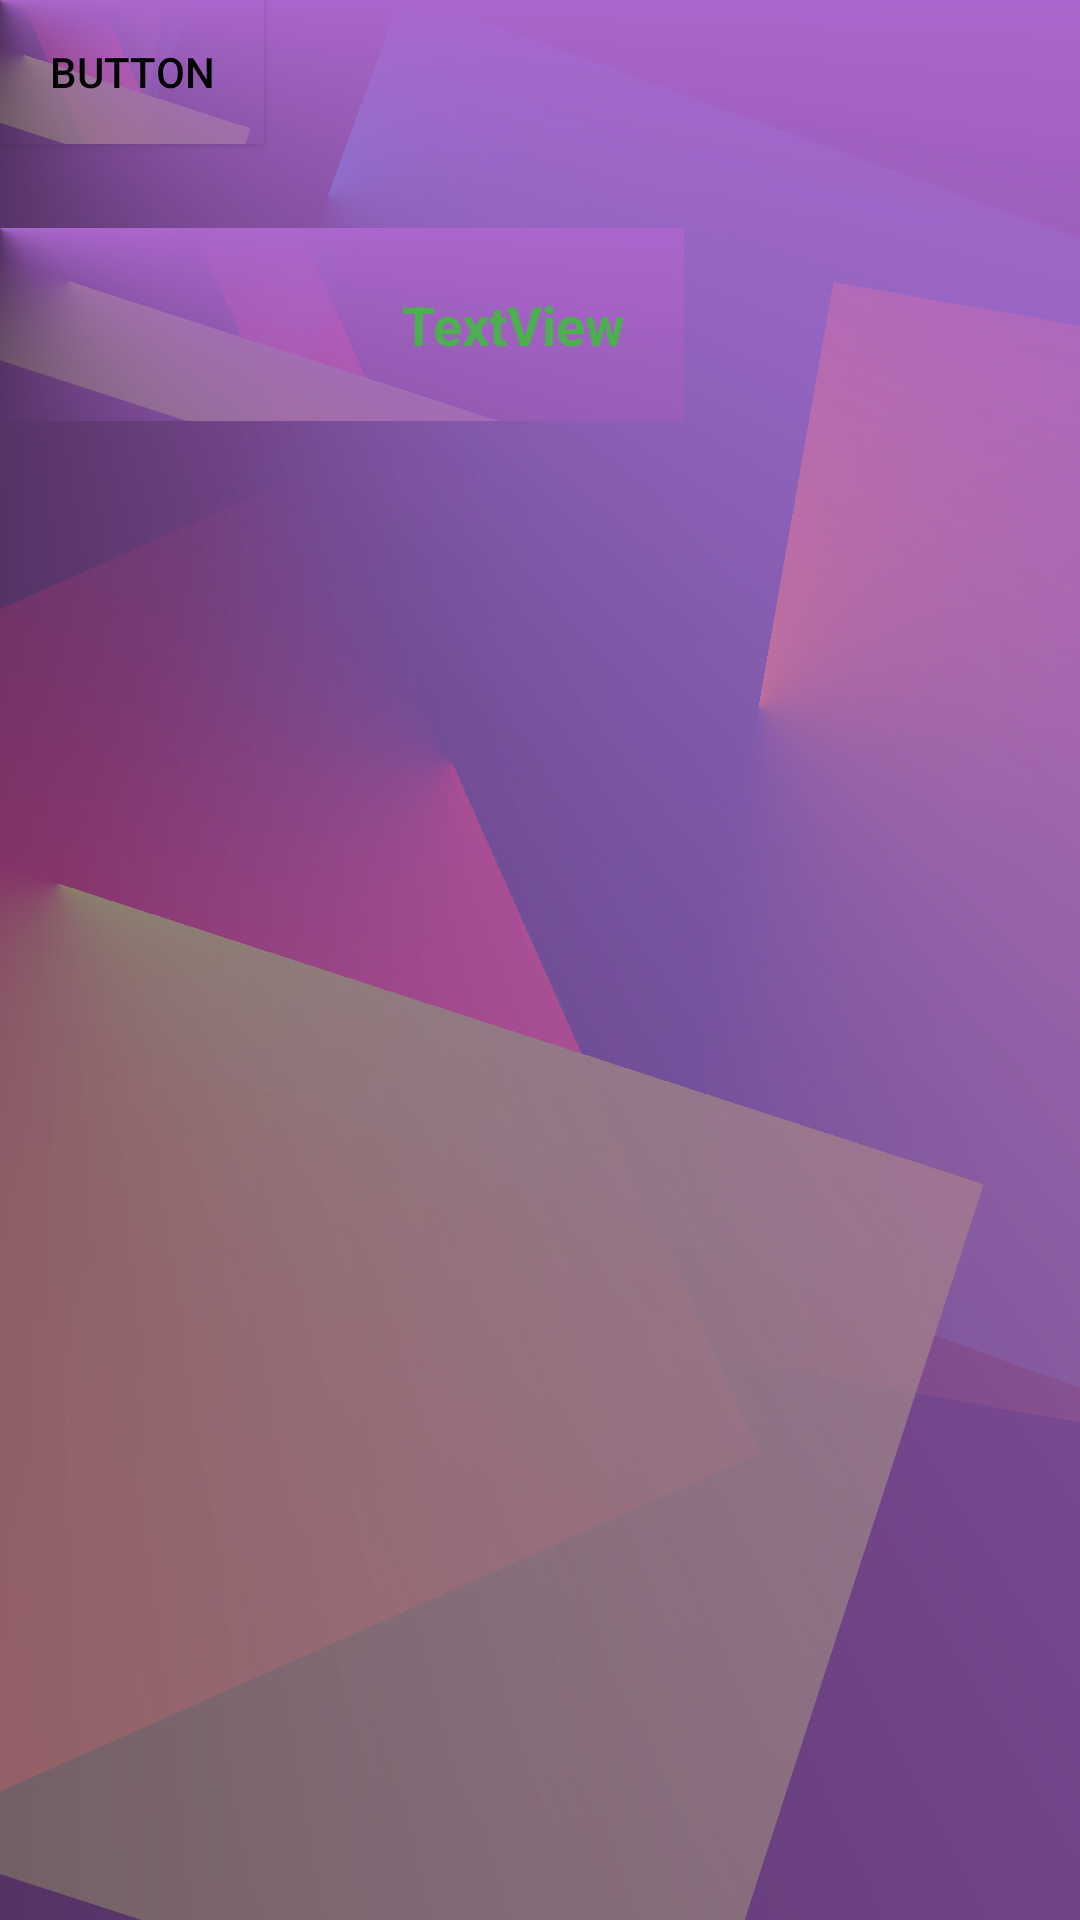

Layout XML and referenced resources for this Android screen:
<!-- AndroidManifest.xml: application theme Theme.PagingDemos -->
<!-- res/layout/activity_test.xml -->
<?xml version="1.0" encoding="utf-8"?>
<androidx.constraintlayout.widget.ConstraintLayout xmlns:android="http://schemas.android.com/apk/res/android"
    xmlns:app="http://schemas.android.com/apk/res-auto"
    xmlns:tools="http://schemas.android.com/tools"
    android:layout_width="match_parent"
    android:background="@drawable/bg"
    android:layout_height="match_parent"
    tools:context=".TestActivity">

    <Button
        android:id="@+id/button"
        android:layout_width="wrap_content"
        android:layout_height="wrap_content"
        android:onClick="clickMe"
        android:text="Button"
        android:textColor="@color/black"
        android:background="@drawable/bg"
        app:layout_constraintStart_toStartOf="parent"
        app:layout_constraintTop_toTopOf="parent" />

    <TextView
        android:id="@+id/textView"
        android:layout_width="228dp"
        android:layout_height="wrap_content"
        android:layout_marginTop="76dp"
        android:padding="20dp"
        android:textColor="#4CAF50"
        android:textStyle="bold"
        android:textSize="18sp"
        android:gravity="right|end"
        android:text="TextView"
        android:background="@drawable/bg"
        app:layout_constraintStart_toStartOf="parent"
        app:layout_constraintTop_toTopOf="@+id/button" />

</androidx.constraintlayout.widget.ConstraintLayout>
<!-- resources referenced by this layout -->
<resources>
  <!-- drawable bg (drawable) -->
  <?xml version="1.0" encoding="utf-8"?>
  <layer-list xmlns:android="http://schemas.android.com/apk/res/android"> <item><shape><solid android:color="@android:color/black" /> </shape></item><item><rotate android:fromDegrees="66" android:toDegrees="0" android:pivotY="50%" android:pivotX="50%"><shape><gradient android:type="sweep" android:centerX="0.3" android:centerY="0.5" android:startColor="@android:color/holo_red_dark" android:centerColor="@android:color/transparent" android:endColor="@android:color/transparent"/> </shape></rotate></item><item><rotate android:fromDegrees="290" android:toDegrees="0" android:pivotY="40%" android:pivotX="30%"><shape><gradient android:type="sweep" android:centerX="0.8" android:centerY="0.3" android:startColor="@android:color/holo_blue_dark" android:centerColor="@android:color/transparent" android:endColor="@android:color/transparent"/> </shape></rotate></item><item><rotate android:fromDegrees="18" android:toDegrees="0" android:pivotY="40%" android:pivotX="30%"><shape><gradient android:type="sweep" android:centerX="0.1" android:centerY="0.5" android:startColor="@android:color/holo_green_dark" android:centerColor="@android:color/transparent" android:endColor="@android:color/transparent"/> </shape></rotate></item><item><rotate android:fromDegrees="280" android:toDegrees="0" android:pivotY="50%" android:pivotX="30%"><shape><gradient android:type="sweep" android:centerX="0.6" android:centerY="0.7" android:startColor="@android:color/holo_orange_dark" android:centerColor="@android:color/transparent" android:endColor="@android:color/transparent"/> </shape></rotate></item><item><rotate android:fromDegrees="0" android:toDegrees="0" android:pivotY="50%" android:pivotX="30%"><shape><gradient android:type="sweep" android:centerX="0.0" android:centerY="0.0" android:startColor="@android:color/holo_purple" android:centerColor="@android:color/transparent" android:endColor="@android:color/transparent"/> </shape></rotate></item> </layer-list>
  
  <style name="Theme.PagingDemos" parent="Theme.MaterialComponents.DayNight.DarkActionBar">
          
          <item name="colorPrimary">@color/purple_500</item>
          <item name="colorPrimaryVariant">@color/purple_700</item>
          <item name="colorOnPrimary">@color/white</item>
          
          <item name="colorSecondary">@color/teal_200</item>
          <item name="colorSecondaryVariant">@color/teal_700</item>
          <item name="colorOnSecondary">@color/black</item>
          
          <item name="android:statusBarColor">?attr/colorPrimaryVariant</item>
          
      </style>
  <!-- not gathered from this repository: default colours our renderer supplied (Android Studio template values) -->
  <color name="purple_500">#FF6200EE</color>
  <color name="purple_700">#FF3700B3</color>
  <color name="teal_200">#FF03DAC5</color>
  <color name="teal_700">#FF018786</color>
  <color name="black">#FF000000</color>
  <color name="white">#FFFFFFFF</color>
</resources>
